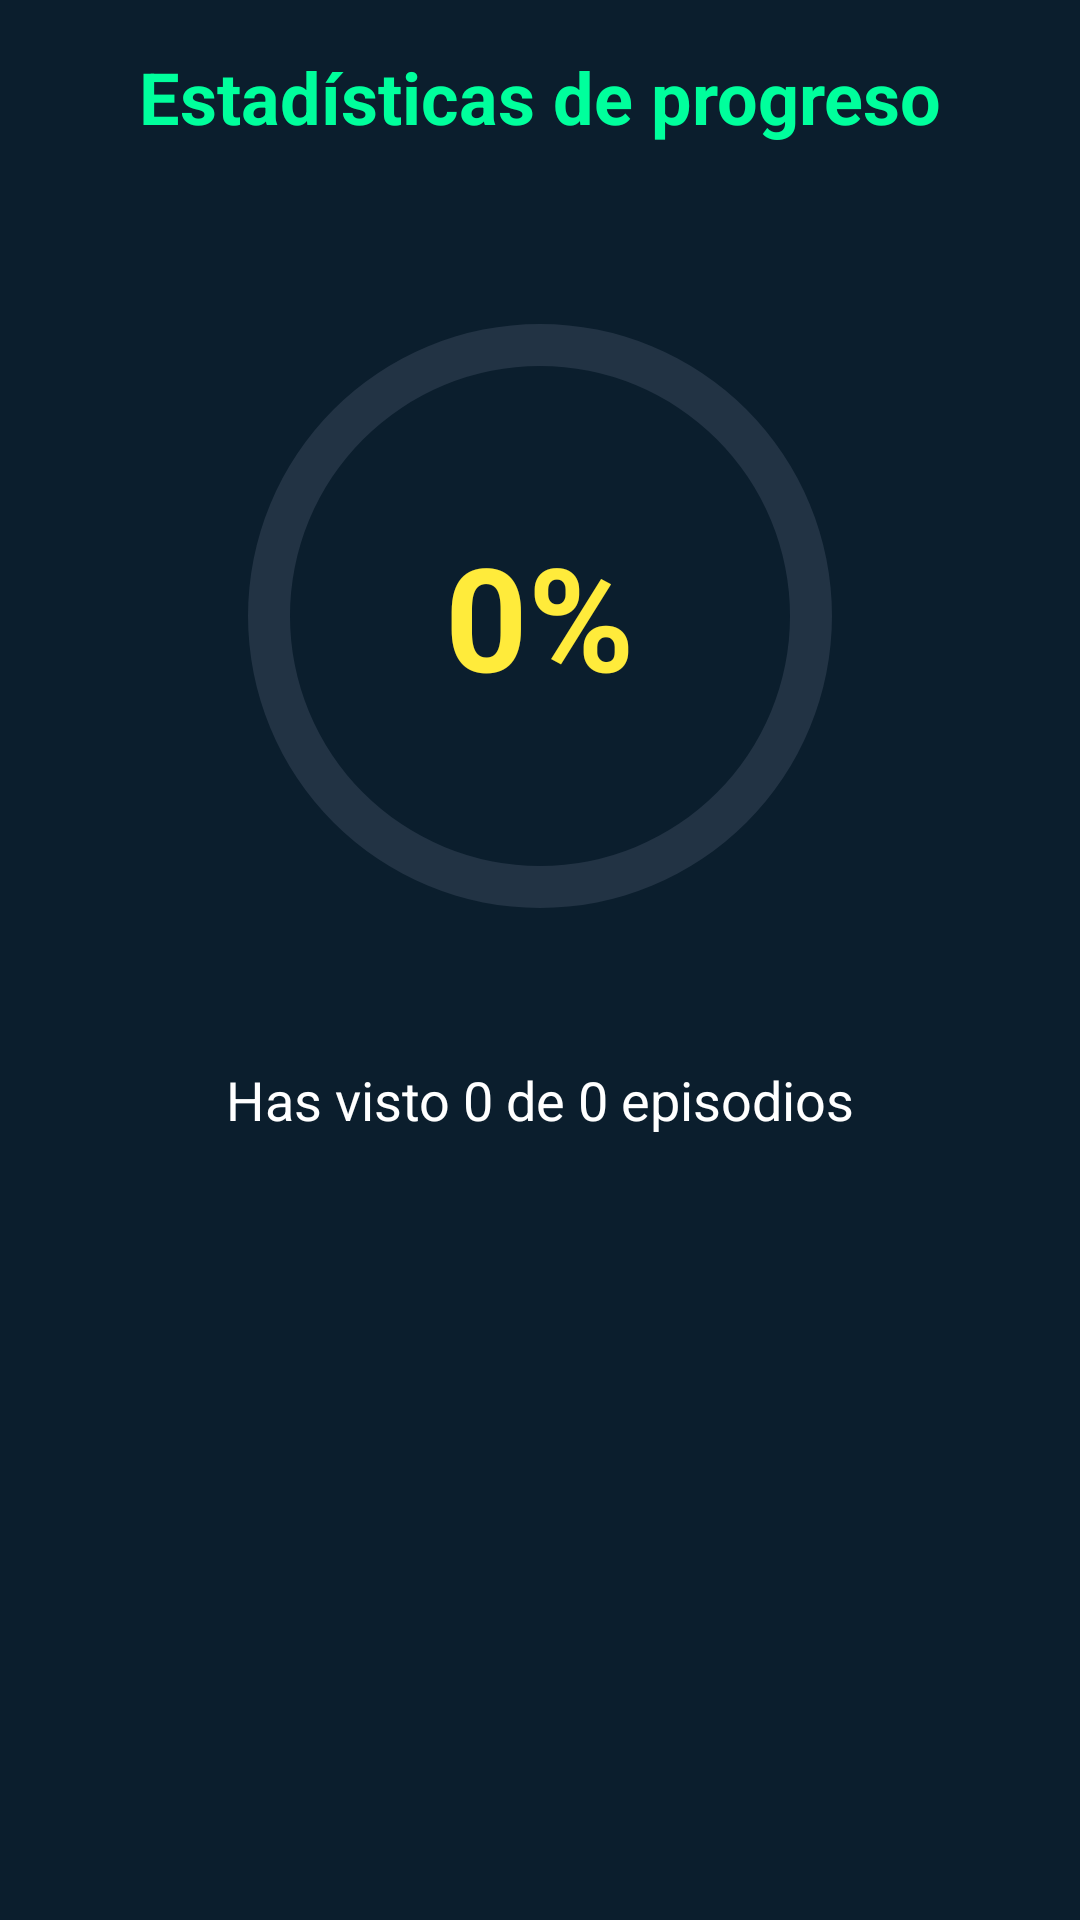

Android layout source for this screen:
<!-- AndroidManifest.xml: application theme Theme.RickYMorty -->
<!-- res/layout/fragment_stats.xml -->
<?xml version="1.0" encoding="utf-8"?>
<androidx.constraintlayout.widget.ConstraintLayout xmlns:android="http://schemas.android.com/apk/res/android"
    xmlns:app="http://schemas.android.com/apk/res-auto"
    android:layout_width="match_parent"
    android:layout_height="match_parent"
    android:background="@color/rick_dark"
    android:padding="16dp">

    <TextView
        android:id="@+id/tvStats"
        android:layout_width="0dp"
        android:layout_height="wrap_content"
        android:text="Estadísticas de progreso"
        android:textSize="24sp"
        android:textStyle="bold"
        android:textColor="@color/rick_neon"
        android:textAlignment="center"
        app:layout_constraintTop_toTopOf="parent"
        app:layout_constraintStart_toStartOf="parent"
        app:layout_constraintEnd_toEndOf="parent"/>

    <FrameLayout
        android:id="@+id/containerChart"
        android:layout_width="250dp"
        android:layout_height="250dp"
        app:layout_constraintTop_toBottomOf="@id/tvStats"
        app:layout_constraintStart_toStartOf="parent"
        app:layout_constraintEnd_toEndOf="parent"
        android:layout_marginTop="32dp">

        <ProgressBar
            android:layout_width="match_parent"
            android:layout_height="match_parent"
            style="?android:attr/progressBarStyleHorizontal"
            android:progressDrawable="@drawable/circle_progress_background"
            android:progress="100" />

        <ProgressBar
            android:id="@+id/pbCircle"
            android:layout_width="match_parent"
            android:layout_height="match_parent"
            style="?android:attr/progressBarStyleHorizontal"
            android:progressDrawable="@drawable/circle_progress_foreground"
            android:max="100"
            android:progress="0" />

        <TextView
            android:id="@+id/tvPercentage"
            android:layout_width="wrap_content"
            android:layout_height="wrap_content"
            android:layout_gravity="center"
            android:text="0%"
            android:textColor="@color/rick_yellow"
            android:textSize="48sp"
            android:textStyle="bold" />
    </FrameLayout>

    <TextView
        android:id="@+id/tvCount"
        android:layout_width="wrap_content"
        android:layout_height="wrap_content"
        android:text="Has visto 0 de 0 episodios"
        android:textColor="@color/white"
        android:textSize="18sp"
        android:layout_marginTop="24dp"
        app:layout_constraintTop_toBottomOf="@id/containerChart"
        app:layout_constraintStart_toStartOf="parent"
        app:layout_constraintEnd_toEndOf="parent" />

</androidx.constraintlayout.widget.ConstraintLayout>
<!-- resources referenced by this layout -->
<resources>
  <color name="rick_dark">#0B1E2D</color>
  <color name="rick_neon">#00FF9C</color>
  <color name="rick_yellow">#FFEB3B</color>
  <color name="white">#FFFFFFFF</color>
  <!-- drawable circle_progress_background (drawable) -->
  <?xml version="1.0" encoding="utf-8"?>
  <shape xmlns:android="http://schemas.android.com/apk/res/android"
      android:shape="ring"
      android:thickness="14dp"
      android:useLevel="false">
      <solid android:color="#223344" />
  </shape>
  <!-- drawable circle_progress_foreground (drawable) -->
  <?xml version="1.0" encoding="utf-8"?>
  <rotate xmlns:android="http://schemas.android.com/apk/res/android"
      android:fromDegrees="270"
      android:toDegrees="270">
      <shape
          android:shape="ring"
          android:thickness="14dp"
          android:useLevel="true">
          <solid android:color="@color/rick_neon" />
      </shape>
  </rotate>
  <style name="Theme.RickYMorty" parent="Base.Theme.RickYMorty" />
  <style name="Base.Theme.RickYMorty" parent="Theme.Material3.DayNight.NoActionBar">
          
          
      </style>
</resources>
